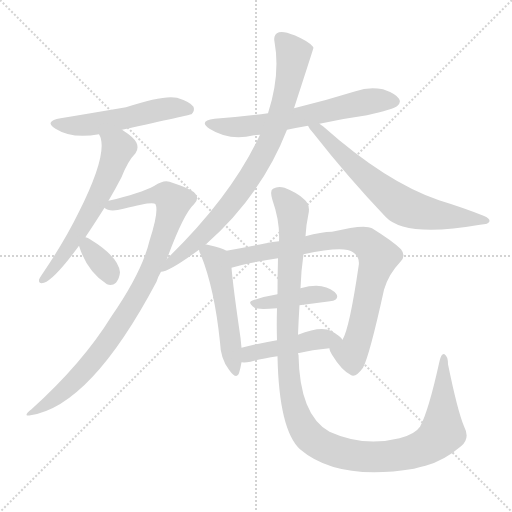
t = 0.00 s
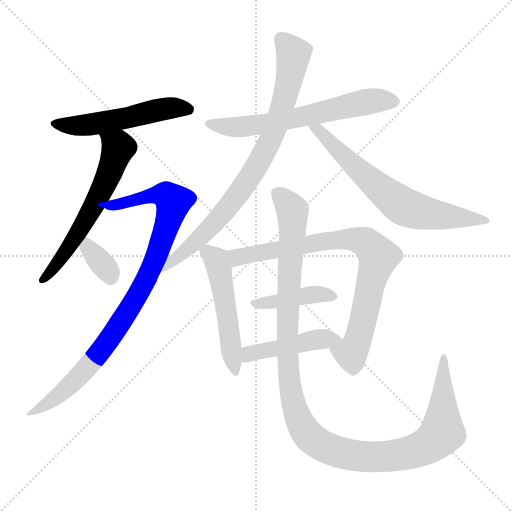
t = 1.88 s
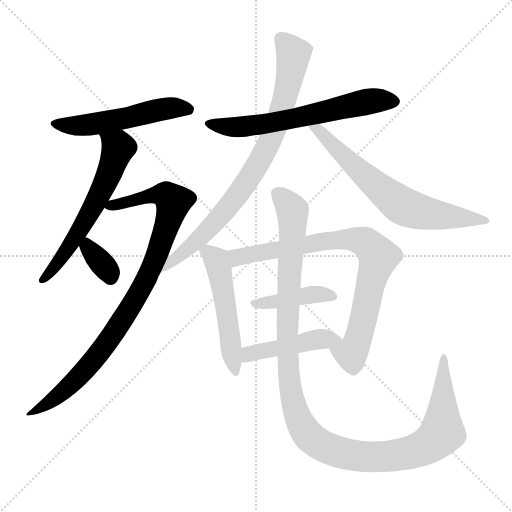
t = 3.76 s
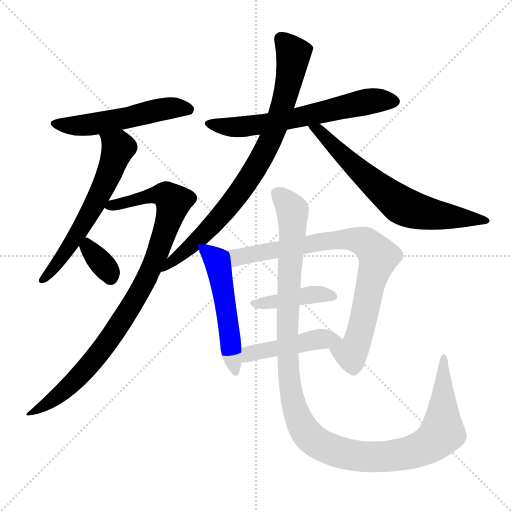
t = 5.64 s
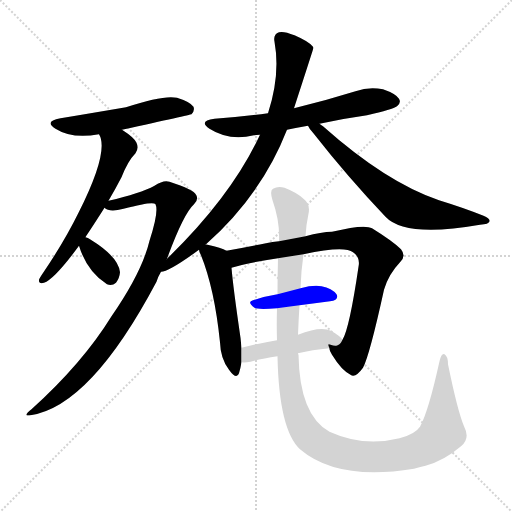
t = 7.53 s
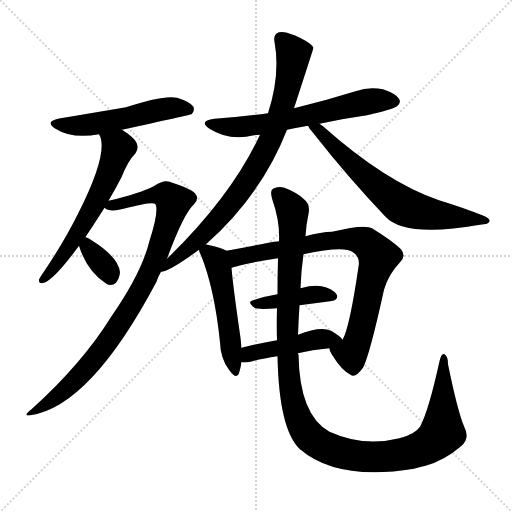
t = 9.41 s

The animated SVG that drew these frames (rendered in a browser with its animation timeline set to each time). Animation: 12 CSS @keyframes rules; one cycle of 9.41 s.

<svg version="1.1" viewBox="0 0 1024 1024" xmlns="http://www.w3.org/2000/svg">
  <g stroke="lightgray" stroke-dasharray="1,1" stroke-width="1" transform="scale(4, 4)">
    <line x1="0" y1="0" x2="256" y2="256"></line>
    <line x1="256" y1="0" x2="0" y2="256"></line>
    <line x1="128" y1="0" x2="128" y2="256"></line>
    <line x1="0" y1="128" x2="256" y2="128"></line>
  </g>
<g transform="scale(1, -1) translate(0, -900)">
   <style type="text/css">
    @keyframes keyframes0 {
      from {
       stroke: blue;
       stroke-dashoffset: 529;
       stroke-width: 128;
       }
       63% {
       animation-timing-function: step-end;
       stroke: blue;
       stroke-dashoffset: 0;
       stroke-width: 128;
       }
       to {
       stroke: black;
       stroke-width: 1024;
       }
       }
       #make-me-a-hanzi-animation-0 {
         animation: keyframes0 0.680501s both;
         animation-delay: 0.000000s;
         animation-timing-function: linear;
       }
    @keyframes keyframes1 {
      from {
       stroke: blue;
       stroke-dashoffset: 603;
       stroke-width: 128;
       }
       66% {
       animation-timing-function: step-end;
       stroke: blue;
       stroke-dashoffset: 0;
       stroke-width: 128;
       }
       to {
       stroke: black;
       stroke-width: 1024;
       }
       }
       #make-me-a-hanzi-animation-1 {
         animation: keyframes1 0.740723s both;
         animation-delay: 0.680501s;
         animation-timing-function: linear;
       }
    @keyframes keyframes2 {
      from {
       stroke: blue;
       stroke-dashoffset: 915;
       stroke-width: 128;
       }
       75% {
       animation-timing-function: step-end;
       stroke: blue;
       stroke-dashoffset: 0;
       stroke-width: 128;
       }
       to {
       stroke: black;
       stroke-width: 1024;
       }
       }
       #make-me-a-hanzi-animation-2 {
         animation: keyframes2 0.994629s both;
         animation-delay: 1.421224s;
         animation-timing-function: linear;
       }
    @keyframes keyframes3 {
      from {
       stroke: blue;
       stroke-dashoffset: 342;
       stroke-width: 128;
       }
       53% {
       animation-timing-function: step-end;
       stroke: blue;
       stroke-dashoffset: 0;
       stroke-width: 128;
       }
       to {
       stroke: black;
       stroke-width: 1024;
       }
       }
       #make-me-a-hanzi-animation-3 {
         animation: keyframes3 0.528320s both;
         animation-delay: 2.415853s;
         animation-timing-function: linear;
       }
    @keyframes keyframes4 {
      from {
       stroke: blue;
       stroke-dashoffset: 627;
       stroke-width: 128;
       }
       67% {
       animation-timing-function: step-end;
       stroke: blue;
       stroke-dashoffset: 0;
       stroke-width: 128;
       }
       to {
       stroke: black;
       stroke-width: 1024;
       }
       }
       #make-me-a-hanzi-animation-4 {
         animation: keyframes4 0.760254s both;
         animation-delay: 2.944173s;
         animation-timing-function: linear;
       }
    @keyframes keyframes5 {
      from {
       stroke: blue;
       stroke-dashoffset: 807;
       stroke-width: 128;
       }
       72% {
       animation-timing-function: step-end;
       stroke: blue;
       stroke-dashoffset: 0;
       stroke-width: 128;
       }
       to {
       stroke: black;
       stroke-width: 1024;
       }
       }
       #make-me-a-hanzi-animation-5 {
         animation: keyframes5 0.906738s both;
         animation-delay: 3.704427s;
         animation-timing-function: linear;
       }
    @keyframes keyframes6 {
      from {
       stroke: blue;
       stroke-dashoffset: 670;
       stroke-width: 128;
       }
       69% {
       animation-timing-function: step-end;
       stroke: blue;
       stroke-dashoffset: 0;
       stroke-width: 128;
       }
       to {
       stroke: black;
       stroke-width: 1024;
       }
       }
       #make-me-a-hanzi-animation-6 {
         animation: keyframes6 0.795247s both;
         animation-delay: 4.611165s;
         animation-timing-function: linear;
       }
    @keyframes keyframes7 {
      from {
       stroke: blue;
       stroke-dashoffset: 512;
       stroke-width: 128;
       }
       63% {
       animation-timing-function: step-end;
       stroke: blue;
       stroke-dashoffset: 0;
       stroke-width: 128;
       }
       to {
       stroke: black;
       stroke-width: 1024;
       }
       }
       #make-me-a-hanzi-animation-7 {
         animation: keyframes7 0.666667s both;
         animation-delay: 5.406413s;
         animation-timing-function: linear;
       }
    @keyframes keyframes8 {
      from {
       stroke: blue;
       stroke-dashoffset: 807;
       stroke-width: 128;
       }
       72% {
       animation-timing-function: step-end;
       stroke: blue;
       stroke-dashoffset: 0;
       stroke-width: 128;
       }
       to {
       stroke: black;
       stroke-width: 1024;
       }
       }
       #make-me-a-hanzi-animation-8 {
         animation: keyframes8 0.906738s both;
         animation-delay: 6.073079s;
         animation-timing-function: linear;
       }
    @keyframes keyframes9 {
      from {
       stroke: blue;
       stroke-dashoffset: 407;
       stroke-width: 128;
       }
       57% {
       animation-timing-function: step-end;
       stroke: blue;
       stroke-dashoffset: 0;
       stroke-width: 128;
       }
       to {
       stroke: black;
       stroke-width: 1024;
       }
       }
       #make-me-a-hanzi-animation-9 {
         animation: keyframes9 0.581217s both;
         animation-delay: 6.979818s;
         animation-timing-function: linear;
       }
    @keyframes keyframes10 {
      from {
       stroke: blue;
       stroke-dashoffset: 451;
       stroke-width: 128;
       }
       59% {
       animation-timing-function: step-end;
       stroke: blue;
       stroke-dashoffset: 0;
       stroke-width: 128;
       }
       to {
       stroke: black;
       stroke-width: 1024;
       }
       }
       #make-me-a-hanzi-animation-10 {
         animation: keyframes10 0.617025s both;
         animation-delay: 7.561035s;
         animation-timing-function: linear;
       }
    @keyframes keyframes11 {
      from {
       stroke: blue;
       stroke-dashoffset: 1201;
       stroke-width: 128;
       }
       80% {
       animation-timing-function: step-end;
       stroke: blue;
       stroke-dashoffset: 0;
       stroke-width: 128;
       }
       to {
       stroke: black;
       stroke-width: 1024;
       }
       }
       #make-me-a-hanzi-animation-11 {
         animation: keyframes11 1.227376s both;
         animation-delay: 8.178060s;
         animation-timing-function: linear;
       }
</style>
<path d="M 244.0 640.5 Q 380.0 670.5 383.0 671.5 Q 390.0 678.5 387.0 686.5 Q 380.0 696.5 354.0 704.5 Q 327.0 710.5 252.0 685.5 Q 140.0 666.5 121.0 663.5 Q 87.0 657.5 111.0 642.5 Q 144.0 621.5 198.0 631.5 L 244.0 640.5 Z" fill="lightgray"></path> 
<path d="M 217.0 498.5 Q 230.0 520.5 243.0 545.5 Q 256.0 578.5 271.0 593.5 Q 278.0 603.5 273.0 614.5 Q 269.0 624.5 244.0 640.5 C 219.0 657.5 187.0 659.5 198.0 631.5 Q 219.0 597.5 157.0 474.5 Q 129.0 417.5 87.0 355.5 Q 80.0 345.5 78.0 340.5 Q 77.0 331.5 88.0 334.5 Q 109.0 341.5 158.0 408.5 L 171.0 425.5 Q 172.0 428.5 174.0 430.5 Q 190.0 454.5 209.0 484.5 L 217.0 498.5 Z" fill="lightgray"></path> 
<path d="M 334.0 382.5 Q 367.0 472.5 388.0 491.5 Q 398.0 501.5 392.0 510.5 Q 388.0 520.5 339.0 536.5 Q 327.0 540.5 309.0 528.5 Q 281.0 513.5 217.0 498.5 C 188.0 491.5 187.0 491.5 209.0 484.5 Q 219.0 474.5 247.0 482.5 Q 307.0 498.5 311.0 491.5 Q 318.0 476.5 299.0 418.5 Q 284.0 355.5 223.0 267.5 Q 165.0 173.5 63.0 81.5 Q 44.0 66.5 61.0 69.5 Q 181.0 87.5 313.0 336.5 Q 316.0 346.5 322.0 356.5 L 334.0 382.5 Z" fill="lightgray"></path> 
<path d="M 158.0 408.5 Q 174.0 356.5 214.0 331.5 Q 224.0 327.5 232.0 334.5 Q 239.0 343.5 240.0 355.5 Q 237.0 386.5 180.0 421.5 Q 176.0 424.5 171.0 425.5 C 151.0 431.5 151.0 431.5 158.0 408.5 Z" fill="lightgray"></path> 
<path d="M 574.0 640.5 Q 593.0 644.5 616.0 648.5 L 639.0 652.5 Q 684.0 662.5 734.0 669.5 Q 786.0 681.5 794.0 687.5 Q 803.0 694.5 798.0 702.5 Q 792.0 712.5 766.0 721.5 Q 738.0 727.5 711.0 717.5 Q 650.0 698.5 588.0 683.5 L 536.0 673.5 Q 484.0 666.5 429.0 662.5 Q 396.0 658.5 419.0 642.5 Q 458.0 617.5 508.0 629.5 Q 512.0 630.5 520.0 630.5 L 574.0 640.5 Z" fill="lightgray"></path> 
<path d="M 411.0 410.5 Q 523.0 509.5 574.0 640.5 L 588.0 683.5 Q 627.0 803.5 627.0 804.5 Q 626.0 805.5 626.0 806.5 Q 619.0 816.5 589.0 829.5 Q 567.0 838.5 558.0 835.5 Q 546.0 831.5 549.0 816.5 Q 561.0 750.5 536.0 673.5 L 520.0 630.5 Q 463.0 507.5 334.0 382.5 C 313.0 361.5 300.0 349.5 322.0 356.5 Q 338.0 356.5 398.0 400.5 L 411.0 410.5 Z" fill="lightgray"></path> 
<path d="M 616.0 648.5 Q 619.0 641.5 626.0 634.5 Q 695.0 546.5 771.0 466.5 Q 810.0 424.5 960.0 450.5 Q 978.0 451.5 979.0 457.5 Q 980.0 463.5 967.0 468.5 Q 927.0 484.5 878.0 499.5 Q 772.0 535.5 646.0 647.5 Q 642.0 650.5 639.0 652.5 C 615.0 670.5 600.0 673.5 616.0 648.5 Z" fill="lightgray"></path> 
<path d="M 453.0 398.5 Q 443.0 404.5 415.0 410.5 Q 412.0 411.5 411.0 410.5 C 394.0 412.5 394.0 412.5 398.0 400.5 Q 398.0 396.5 402.0 389.5 Q 429.0 322.5 440.0 215.5 Q 441.0 182.5 458.0 160.5 Q 473.0 139.5 478.0 153.5 Q 481.0 163.5 483.0 175.5 L 483.0 204.5 L 481.0 224.5 Q 466.0 327.5 463.0 364.5 C 460.0 394.5 460.0 395.5 453.0 398.5 Z" fill="lightgray"></path> 
<path d="M 659.0 203.5 Q 658.0 199.5 664.0 190.5 Q 683.0 159.5 701.0 150.5 Q 711.0 143.5 726.0 164.5 Q 739.0 188.5 768.0 320.5 Q 777.0 351.5 800.0 375.5 Q 813.0 387.5 802.0 401.5 Q 786.0 417.5 744.0 443.5 Q 729.0 452.5 664.0 436.5 Q 643.0 436.5 611.0 427.5 L 558.0 417.5 Q 545.0 416.5 532.0 413.5 Q 487.0 404.5 453.0 398.5 C 423.0 393.5 434.0 356.5 463.0 364.5 Q 490.0 373.5 556.0 383.5 L 607.0 391.5 Q 689.0 409.5 706.0 395.5 Q 721.0 385.5 717.0 366.5 Q 699.0 243.5 685.0 220.5 C 673.0 192.5 649.0 225.5 659.0 203.5 Z" fill="lightgray"></path> 
<path d="M 555.0 311.5 Q 530.0 307.5 506.0 299.5 Q 493.0 296.5 509.0 284.5 Q 515.0 280.5 554.0 283.5 L 599.0 289.5 Q 630.0 293.5 660.0 297.5 Q 679.0 300.5 673.0 311.5 Q 664.0 323.5 643.0 327.5 Q 627.0 330.5 601.0 323.5 L 555.0 311.5 Z" fill="lightgray"></path> 
<path d="M 483.0 175.5 Q 490.0 174.5 501.0 176.5 Q 522.0 182.5 555.0 187.5 L 596.0 193.5 Q 624.0 200.5 659.0 203.5 C 689.0 206.5 697.0 206.5 685.0 220.5 Q 681.0 227.5 662.0 238.5 Q 641.0 248.5 596.0 230.5 L 554.0 219.5 Q 514.0 212.5 483.0 204.5 C 454.0 197.5 453.0 176.5 483.0 175.5 Z" fill="lightgray"></path> 
<path d="M 555.0 187.5 Q 558.0 40.5 600.0 1.5 Q 675.0 -62.5 828.0 -37.5 Q 838.0 -34.5 851.0 -31.5 Q 888.0 -21.5 922.0 7.5 Q 941.0 22.5 928.0 47.5 Q 915.0 78.5 896.0 171.5 Q 896.0 187.5 889.0 191.5 Q 883.0 194.5 879.0 177.5 Q 857.0 77.5 840.0 46.5 Q 830.0 31.5 799.0 23.5 Q 727.0 5.5 659.0 36.5 Q 599.0 69.5 597.0 190.5 Q 596.0 191.5 596.0 193.5 L 596.0 230.5 Q 597.0 258.5 599.0 289.5 L 601.0 323.5 Q 602.0 357.5 607.0 391.5 L 611.0 427.5 Q 612.0 449.5 617.0 472.5 Q 621.0 491.5 608.0 501.5 Q 595.0 514.5 569.0 524.5 Q 556.0 528.5 546.0 522.5 Q 539.0 518.5 545.0 499.5 Q 560.0 457.5 558.0 417.5 L 556.0 383.5 Q 555.0 346.5 555.0 311.5 L 554.0 283.5 Q 553.0 249.5 554.0 219.5 L 555.0 187.5 Z" fill="lightgray"></path> 
      <clipPath id="make-me-a-hanzi-clip-0">
      <path d="M 244.0 640.5 Q 380.0 670.5 383.0 671.5 Q 390.0 678.5 387.0 686.5 Q 380.0 696.5 354.0 704.5 Q 327.0 710.5 252.0 685.5 Q 140.0 666.5 121.0 663.5 Q 87.0 657.5 111.0 642.5 Q 144.0 621.5 198.0 631.5 L 244.0 640.5 Z" fill="lightgray"></path>
      </clipPath>
      <path clip-path="url(#make-me-a-hanzi-clip-0)" d="M 113.0 654.5 L 122.0 649.5 L 171.0 649.5 L 254.0 661.5 L 268.0 669.5 L 331.0 682.5 L 380.0 680.5 " fill="none" id="make-me-a-hanzi-animation-0" stroke-dasharray="401 802" stroke-linecap="round"></path>

      <clipPath id="make-me-a-hanzi-clip-1">
      <path d="M 217.0 498.5 Q 230.0 520.5 243.0 545.5 Q 256.0 578.5 271.0 593.5 Q 278.0 603.5 273.0 614.5 Q 269.0 624.5 244.0 640.5 C 219.0 657.5 187.0 659.5 198.0 631.5 Q 219.0 597.5 157.0 474.5 Q 129.0 417.5 87.0 355.5 Q 80.0 345.5 78.0 340.5 Q 77.0 331.5 88.0 334.5 Q 109.0 341.5 158.0 408.5 L 171.0 425.5 Q 172.0 428.5 174.0 430.5 Q 190.0 454.5 209.0 484.5 L 217.0 498.5 Z" fill="lightgray"></path>
      </clipPath>
      <path clip-path="url(#make-me-a-hanzi-clip-1)" d="M 206.0 630.5 L 237.0 604.5 L 223.0 563.5 L 140.0 407.5 L 85.0 340.5 " fill="none" id="make-me-a-hanzi-animation-1" stroke-dasharray="475 950" stroke-linecap="round"></path>

      <clipPath id="make-me-a-hanzi-clip-2">
      <path d="M 334.0 382.5 Q 367.0 472.5 388.0 491.5 Q 398.0 501.5 392.0 510.5 Q 388.0 520.5 339.0 536.5 Q 327.0 540.5 309.0 528.5 Q 281.0 513.5 217.0 498.5 C 188.0 491.5 187.0 491.5 209.0 484.5 Q 219.0 474.5 247.0 482.5 Q 307.0 498.5 311.0 491.5 Q 318.0 476.5 299.0 418.5 Q 284.0 355.5 223.0 267.5 Q 165.0 173.5 63.0 81.5 Q 44.0 66.5 61.0 69.5 Q 181.0 87.5 313.0 336.5 Q 316.0 346.5 322.0 356.5 L 334.0 382.5 Z" fill="lightgray"></path>
      </clipPath>
      <path clip-path="url(#make-me-a-hanzi-clip-2)" d="M 215.0 485.5 L 312.0 510.5 L 332.0 509.5 L 346.0 495.5 L 312.0 384.5 L 279.0 314.5 L 234.0 242.5 L 180.0 170.5 L 139.0 128.5 L 65.0 74.5 " fill="none" id="make-me-a-hanzi-animation-2" stroke-dasharray="787 1574" stroke-linecap="round"></path>

      <clipPath id="make-me-a-hanzi-clip-3">
      <path d="M 158.0 408.5 Q 174.0 356.5 214.0 331.5 Q 224.0 327.5 232.0 334.5 Q 239.0 343.5 240.0 355.5 Q 237.0 386.5 180.0 421.5 Q 176.0 424.5 171.0 425.5 C 151.0 431.5 151.0 431.5 158.0 408.5 Z" fill="lightgray"></path>
      </clipPath>
      <path clip-path="url(#make-me-a-hanzi-clip-3)" d="M 173.0 417.5 L 185.0 392.5 L 221.0 346.5 " fill="none" id="make-me-a-hanzi-animation-3" stroke-dasharray="214 428" stroke-linecap="round"></path>

      <clipPath id="make-me-a-hanzi-clip-4">
      <path d="M 574.0 640.5 Q 593.0 644.5 616.0 648.5 L 639.0 652.5 Q 684.0 662.5 734.0 669.5 Q 786.0 681.5 794.0 687.5 Q 803.0 694.5 798.0 702.5 Q 792.0 712.5 766.0 721.5 Q 738.0 727.5 711.0 717.5 Q 650.0 698.5 588.0 683.5 L 536.0 673.5 Q 484.0 666.5 429.0 662.5 Q 396.0 658.5 419.0 642.5 Q 458.0 617.5 508.0 629.5 Q 512.0 630.5 520.0 630.5 L 574.0 640.5 Z" fill="lightgray"></path>
      </clipPath>
      <path clip-path="url(#make-me-a-hanzi-clip-4)" d="M 421.0 653.5 L 445.0 646.5 L 523.0 650.5 L 745.0 698.5 L 786.0 697.5 " fill="none" id="make-me-a-hanzi-animation-4" stroke-dasharray="499 998" stroke-linecap="round"></path>

      <clipPath id="make-me-a-hanzi-clip-5">
      <path d="M 411.0 410.5 Q 523.0 509.5 574.0 640.5 L 588.0 683.5 Q 627.0 803.5 627.0 804.5 Q 626.0 805.5 626.0 806.5 Q 619.0 816.5 589.0 829.5 Q 567.0 838.5 558.0 835.5 Q 546.0 831.5 549.0 816.5 Q 561.0 750.5 536.0 673.5 L 520.0 630.5 Q 463.0 507.5 334.0 382.5 C 313.0 361.5 300.0 349.5 322.0 356.5 Q 338.0 356.5 398.0 400.5 L 411.0 410.5 Z" fill="lightgray"></path>
      </clipPath>
      <path clip-path="url(#make-me-a-hanzi-clip-5)" d="M 624.0 804.5 L 587.0 790.5 L 572.0 704.5 L 550.0 641.5 L 494.0 536.5 L 405.0 429.5 L 331.0 363.5 " fill="none" id="make-me-a-hanzi-animation-5" stroke-dasharray="679 1358" stroke-linecap="round"></path>

      <clipPath id="make-me-a-hanzi-clip-6">
      <path d="M 616.0 648.5 Q 619.0 641.5 626.0 634.5 Q 695.0 546.5 771.0 466.5 Q 810.0 424.5 960.0 450.5 Q 978.0 451.5 979.0 457.5 Q 980.0 463.5 967.0 468.5 Q 927.0 484.5 878.0 499.5 Q 772.0 535.5 646.0 647.5 Q 642.0 650.5 639.0 652.5 C 615.0 670.5 600.0 673.5 616.0 648.5 Z" fill="lightgray"></path>
      </clipPath>
      <path clip-path="url(#make-me-a-hanzi-clip-6)" d="M 622.0 647.5 L 646.0 632.5 L 708.0 568.5 L 803.0 489.5 L 863.0 471.5 L 973.0 458.5 " fill="none" id="make-me-a-hanzi-animation-6" stroke-dasharray="542 1084" stroke-linecap="round"></path>

      <clipPath id="make-me-a-hanzi-clip-7">
      <path d="M 453.0 398.5 Q 443.0 404.5 415.0 410.5 Q 412.0 411.5 411.0 410.5 C 394.0 412.5 394.0 412.5 398.0 400.5 Q 398.0 396.5 402.0 389.5 Q 429.0 322.5 440.0 215.5 Q 441.0 182.5 458.0 160.5 Q 473.0 139.5 478.0 153.5 Q 481.0 163.5 483.0 175.5 L 483.0 204.5 L 481.0 224.5 Q 466.0 327.5 463.0 364.5 C 460.0 394.5 460.0 395.5 453.0 398.5 Z" fill="lightgray"></path>
      </clipPath>
      <path clip-path="url(#make-me-a-hanzi-clip-7)" d="M 406.0 397.5 L 432.0 380.5 L 438.0 363.5 L 469.0 158.5 " fill="none" id="make-me-a-hanzi-animation-7" stroke-dasharray="384 768" stroke-linecap="round"></path>

      <clipPath id="make-me-a-hanzi-clip-8">
      <path d="M 659.0 203.5 Q 658.0 199.5 664.0 190.5 Q 683.0 159.5 701.0 150.5 Q 711.0 143.5 726.0 164.5 Q 739.0 188.5 768.0 320.5 Q 777.0 351.5 800.0 375.5 Q 813.0 387.5 802.0 401.5 Q 786.0 417.5 744.0 443.5 Q 729.0 452.5 664.0 436.5 Q 643.0 436.5 611.0 427.5 L 558.0 417.5 Q 545.0 416.5 532.0 413.5 Q 487.0 404.5 453.0 398.5 C 423.0 393.5 434.0 356.5 463.0 364.5 Q 490.0 373.5 556.0 383.5 L 607.0 391.5 Q 689.0 409.5 706.0 395.5 Q 721.0 385.5 717.0 366.5 Q 699.0 243.5 685.0 220.5 C 673.0 192.5 649.0 225.5 659.0 203.5 Z" fill="lightgray"></path>
      </clipPath>
      <path clip-path="url(#make-me-a-hanzi-clip-8)" d="M 460.0 394.5 L 475.0 385.5 L 678.0 421.5 L 724.0 418.5 L 747.0 400.5 L 757.0 386.5 L 712.0 210.5 L 702.0 192.5 L 670.0 200.5 " fill="none" id="make-me-a-hanzi-animation-8" stroke-dasharray="679 1358" stroke-linecap="round"></path>

      <clipPath id="make-me-a-hanzi-clip-9">
      <path d="M 555.0 311.5 Q 530.0 307.5 506.0 299.5 Q 493.0 296.5 509.0 284.5 Q 515.0 280.5 554.0 283.5 L 599.0 289.5 Q 630.0 293.5 660.0 297.5 Q 679.0 300.5 673.0 311.5 Q 664.0 323.5 643.0 327.5 Q 627.0 330.5 601.0 323.5 L 555.0 311.5 Z" fill="lightgray"></path>
      </clipPath>
      <path clip-path="url(#make-me-a-hanzi-clip-9)" d="M 515.0 293.5 L 626.0 311.5 L 664.0 307.5 " fill="none" id="make-me-a-hanzi-animation-9" stroke-dasharray="279 558" stroke-linecap="round"></path>

      <clipPath id="make-me-a-hanzi-clip-10">
      <path d="M 483.0 175.5 Q 490.0 174.5 501.0 176.5 Q 522.0 182.5 555.0 187.5 L 596.0 193.5 Q 624.0 200.5 659.0 203.5 C 689.0 206.5 697.0 206.5 685.0 220.5 Q 681.0 227.5 662.0 238.5 Q 641.0 248.5 596.0 230.5 L 554.0 219.5 Q 514.0 212.5 483.0 204.5 C 454.0 197.5 453.0 176.5 483.0 175.5 Z" fill="lightgray"></path>
      </clipPath>
      <path clip-path="url(#make-me-a-hanzi-clip-10)" d="M 487.0 182.5 L 506.0 194.5 L 625.0 220.5 L 676.0 219.5 " fill="none" id="make-me-a-hanzi-animation-10" stroke-dasharray="323 646" stroke-linecap="round"></path>

      <clipPath id="make-me-a-hanzi-clip-11">
      <path d="M 555.0 187.5 Q 558.0 40.5 600.0 1.5 Q 675.0 -62.5 828.0 -37.5 Q 838.0 -34.5 851.0 -31.5 Q 888.0 -21.5 922.0 7.5 Q 941.0 22.5 928.0 47.5 Q 915.0 78.5 896.0 171.5 Q 896.0 187.5 889.0 191.5 Q 883.0 194.5 879.0 177.5 Q 857.0 77.5 840.0 46.5 Q 830.0 31.5 799.0 23.5 Q 727.0 5.5 659.0 36.5 Q 599.0 69.5 597.0 190.5 Q 596.0 191.5 596.0 193.5 L 596.0 230.5 Q 597.0 258.5 599.0 289.5 L 601.0 323.5 Q 602.0 357.5 607.0 391.5 L 611.0 427.5 Q 612.0 449.5 617.0 472.5 Q 621.0 491.5 608.0 501.5 Q 595.0 514.5 569.0 524.5 Q 556.0 528.5 546.0 522.5 Q 539.0 518.5 545.0 499.5 Q 560.0 457.5 558.0 417.5 L 556.0 383.5 Q 555.0 346.5 555.0 311.5 L 554.0 283.5 Q 553.0 249.5 554.0 219.5 L 555.0 187.5 Z" fill="lightgray"></path>
      </clipPath>
      <path clip-path="url(#make-me-a-hanzi-clip-11)" d="M 555.0 513.5 L 585.0 478.5 L 575.0 276.5 L 577.0 153.5 L 590.0 80.5 L 615.0 30.5 L 642.0 9.5 L 714.0 -12.5 L 813.0 -7.5 L 855.0 8.5 L 885.0 35.5 L 888.0 185.5 " fill="none" id="make-me-a-hanzi-animation-11" stroke-dasharray="1073 2146" stroke-linecap="round"></path>

</g>
</svg>
